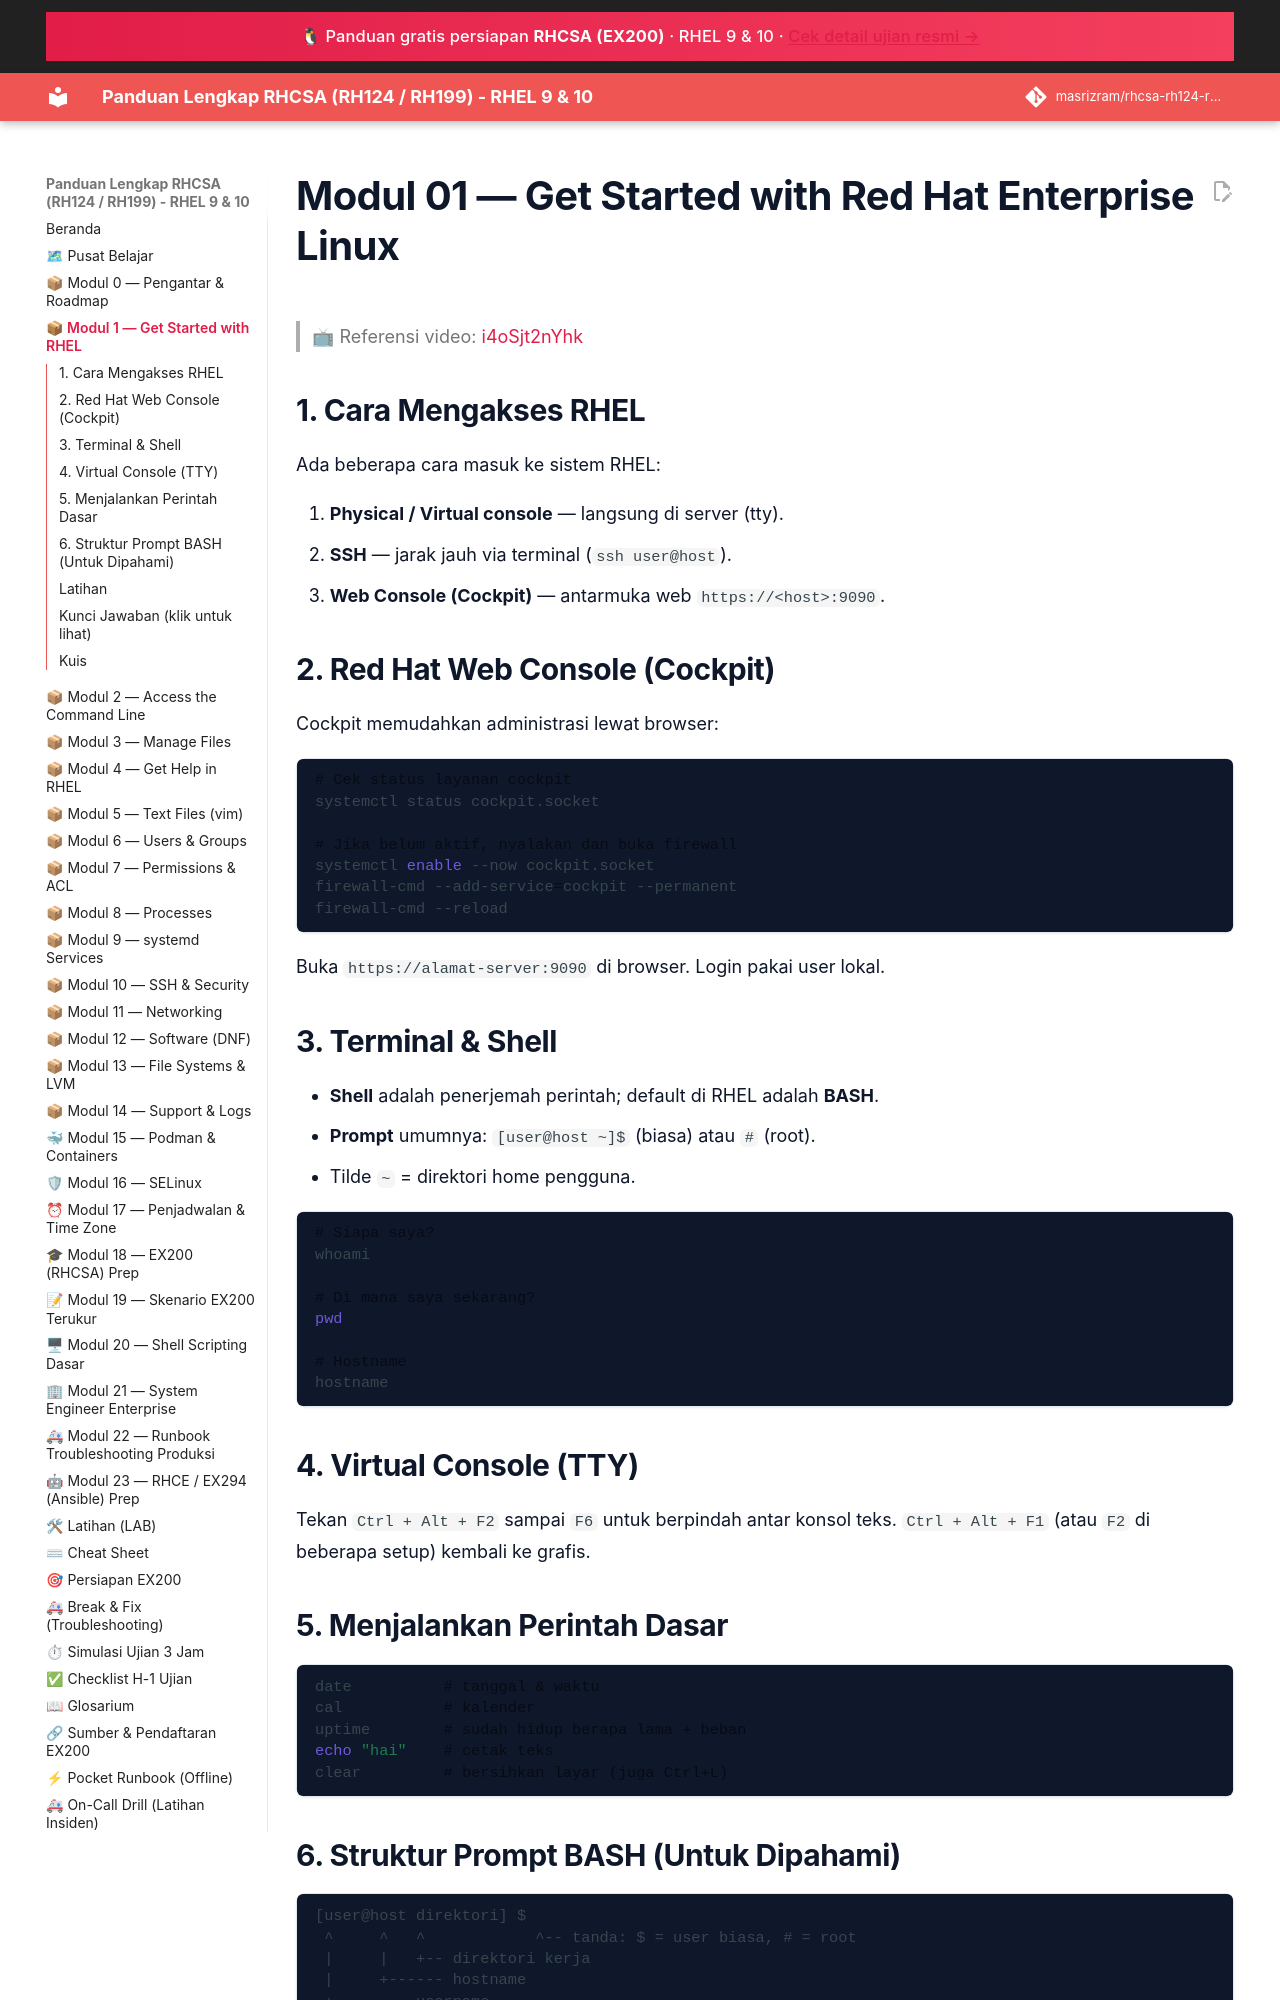

repository: masrizram/rhcsa-rh124-rh199-guide · page: modul/01-get-started-rhel/index.html · generator: jekyll

# Modul 01 — Get Started with Red Hat Enterprise Linux

> 📺 Referensi video: [i4oSjt2nYhk](https://www.youtube.com/watch?v=i4oSjt2nYhk&list=PLZkuninm20jDUT_jArQrkfCImbbi2jWns)

## 1. Cara Mengakses RHEL

Ada beberapa cara masuk ke sistem RHEL:

1. **Physical / Virtual console** — langsung di server (tty).
2. **SSH** — jarak jauh via terminal (`ssh user@host`).
3. **Web Console (Cockpit)** — antarmuka web `https://<host>:9090`.

## 2. Red Hat Web Console (Cockpit)

Cockpit memudahkan administrasi lewat browser:

```bash
# Cek status layanan cockpit
systemctl status cockpit.socket

# Jika belum aktif, nyalakan dan buka firewall
systemctl enable --now cockpit.socket
firewall-cmd --add-service=cockpit --permanent
firewall-cmd --reload
```

Buka `https://alamat-server:9090` di browser. Login pakai user lokal.

## 3. Terminal & Shell

- **Shell** adalah penerjemah perintah; default di RHEL adalah **BASH**.
- **Prompt** umumnya: `[user@host ~]$` (biasa) atau `#` (root).
- Tilde `~` = direktori home pengguna.

```bash
# Siapa saya?
whoami

# Di mana saya sekarang?
pwd

# Hostname
hostname
```

## 4. Virtual Console (TTY)

Tekan `Ctrl + Alt + F2` sampai `F6` untuk berpindah antar konsol teks.
`Ctrl + Alt + F1` (atau `F2` di beberapa setup) kembali ke grafis.

## 5. Menjalankan Perintah Dasar

```bash
date          # tanggal & waktu
cal           # kalender
uptime        # sudah hidup berapa lama + beban
echo "hai"    # cetak teks
clear         # bersihkan layar (juga Ctrl+L)
```

## 6. Struktur Prompt BASH (Untuk Dipahami)

```
[user@host direktori] $
 ^     ^   ^            ^-- tanda: $ = user biasa, # = root
 |     |   +-- direktori kerja
 |     +------ hostname
 +-------- username
```
